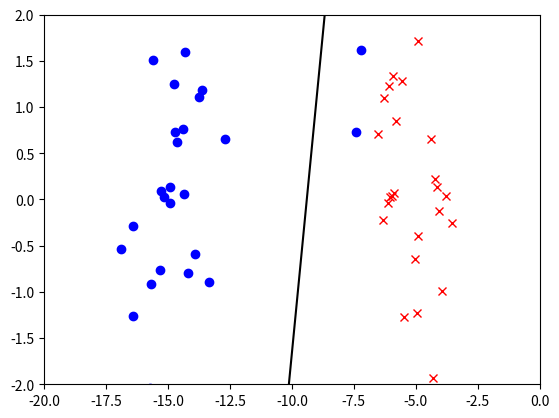

Generate this figure with matplotlib:
import numpy as np
import matplotlib.pyplot as plt

n = 50
x = np.c_[np.random.randn(1, 25) - 15, np.random.randn(1, 25) - 5]
x = np.r_[x, np.random.randn(1, n)]
x = np.c_[x.T, np.ones((n, 1))]
x[0: 2, 0] = x[0: 2, 0] + 10
y = np.r_[np.ones((25, 1)), -np.ones((25, 1))]
p = np.random.permutation(n)
x = x[p, :]
y = y[p]

mu = np.zeros((3, 1))
S = np.eye(3)
C = 1
for i in range(len(x)):
    xi = x[i, :].reshape(-1, 1)
    yi = y[i]
    z = S.dot(xi)
    b = xi.T.dot(z) + C
    m = yi * mu.T.dot(xi)
    if m < 1:
        mu = mu + yi * (1 - m) * z / b
        S = S - z.dot(z.T) / b

plt.plot(x[np.where(y == 1)[0], 0], x[np.where(y == 1)[0], 1], 'bo')
plt.plot(x[np.where(y == -1)[0], 0], x[np.where(y == -1)[0], 1], 'rx')
plt.plot(np.array([-20, 0]), -(mu[2] + np.array([-20, 0]) * mu[0]) / mu[1], 'k-')
plt.axis([-20, 0, -2, 2])
plt.show()
